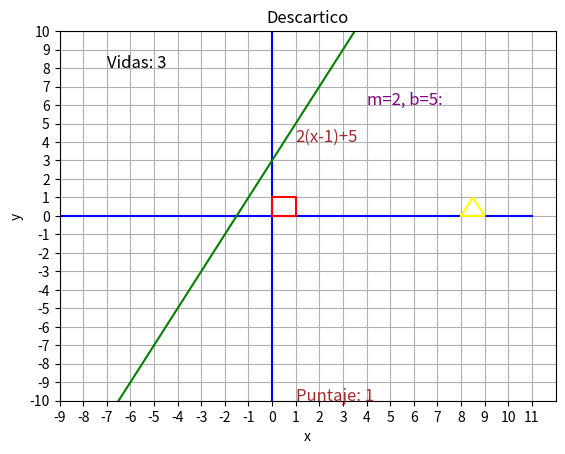
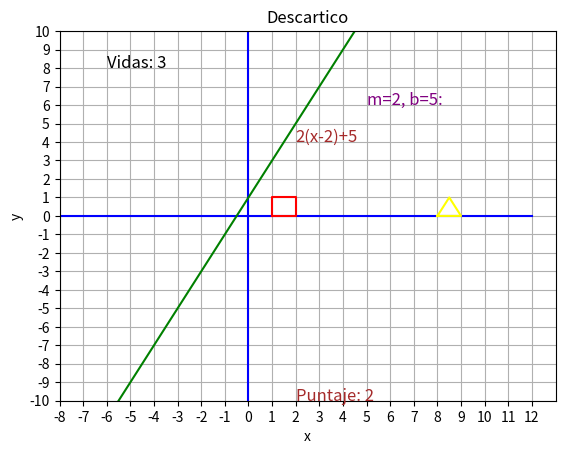
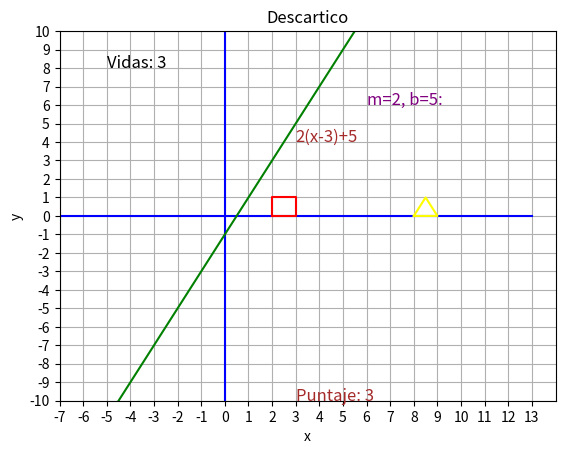
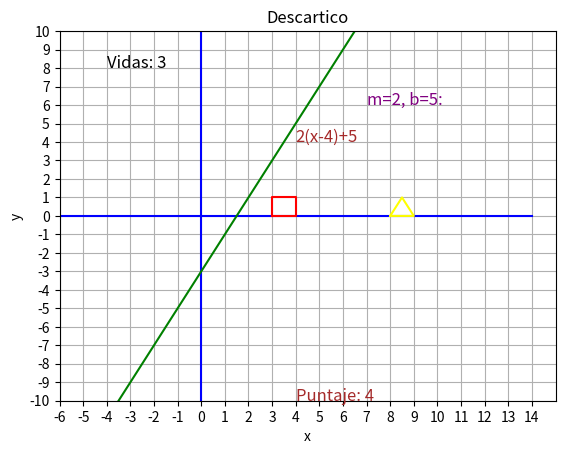
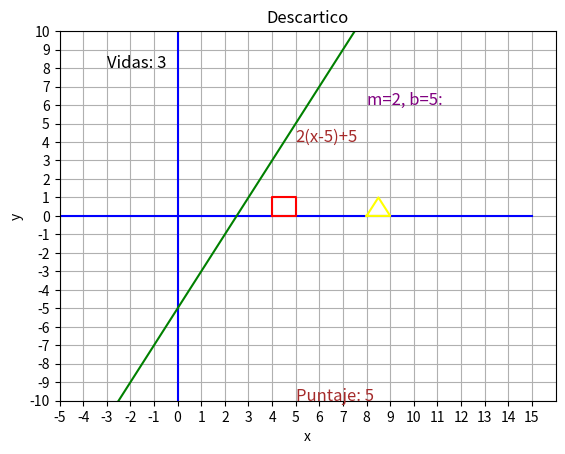
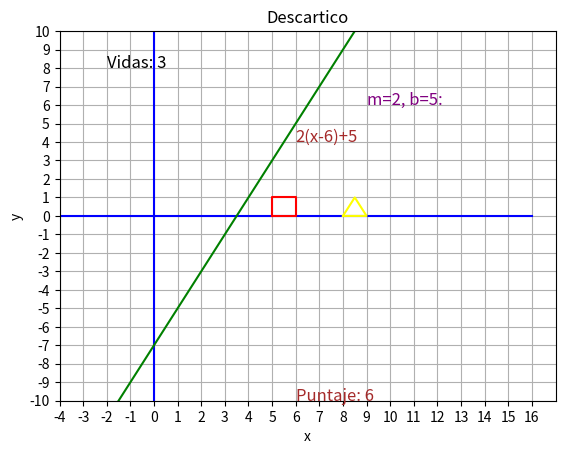
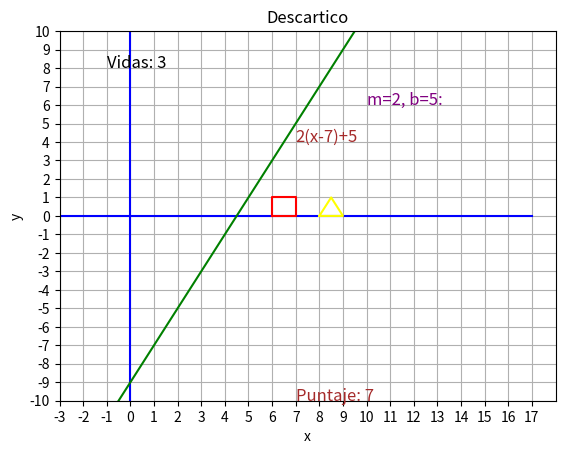
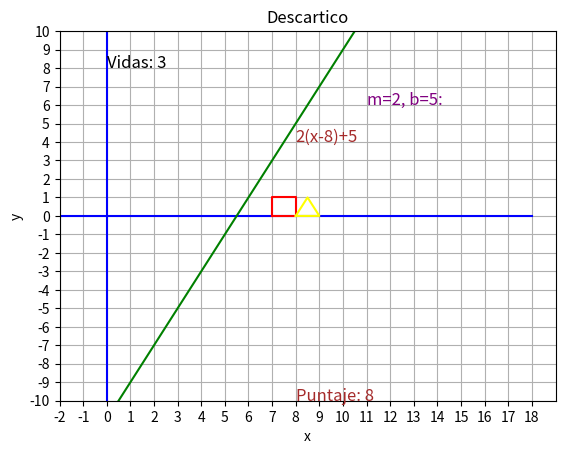
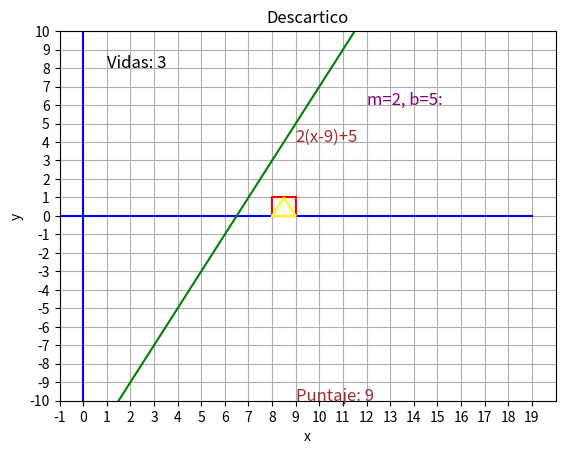
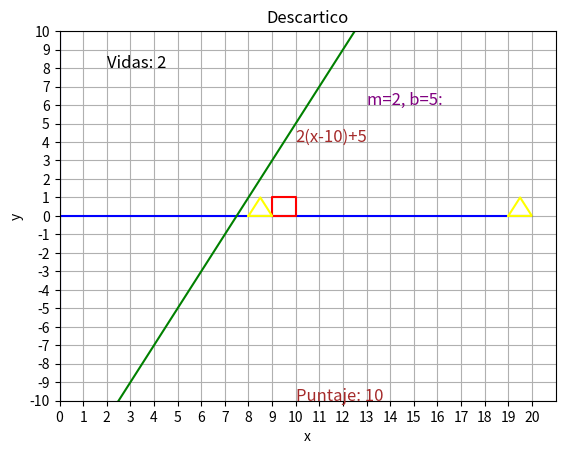
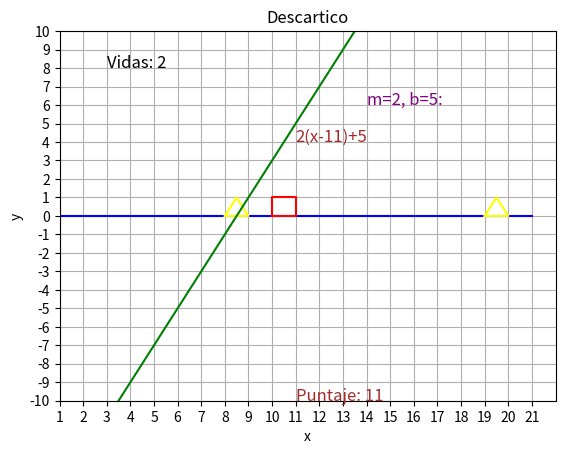
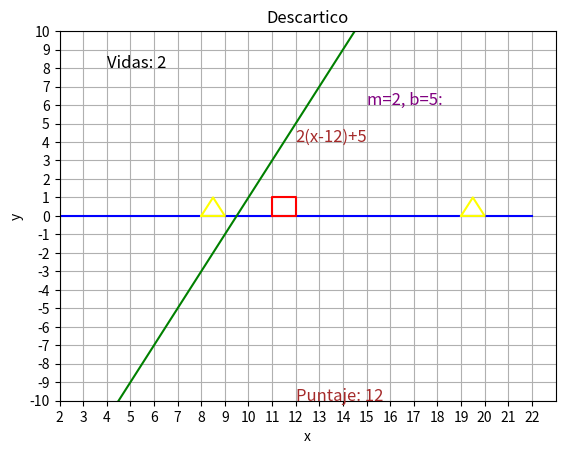
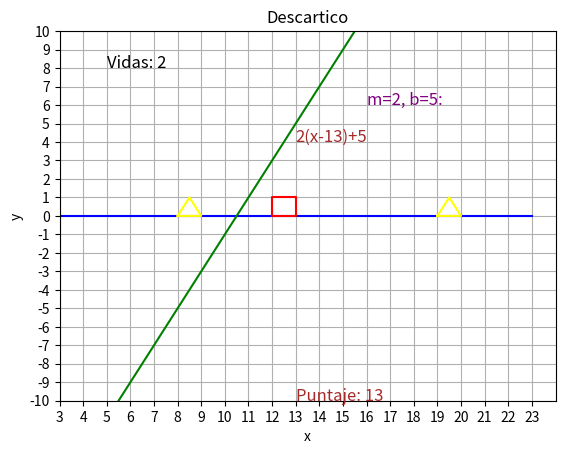
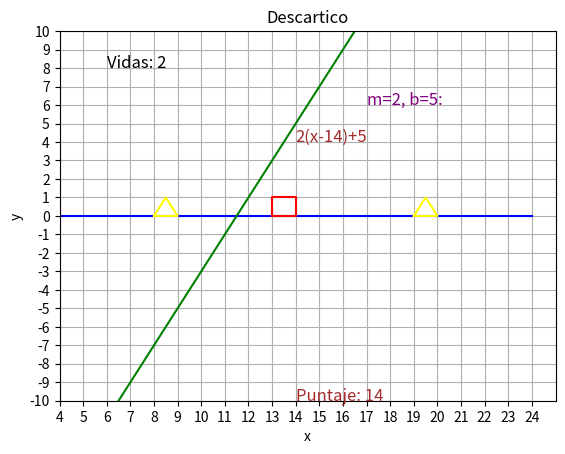
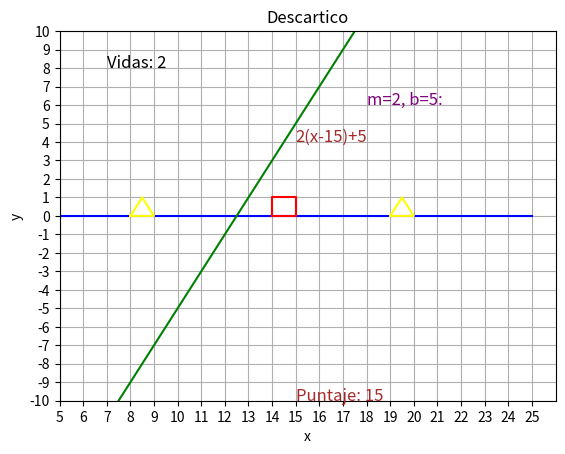
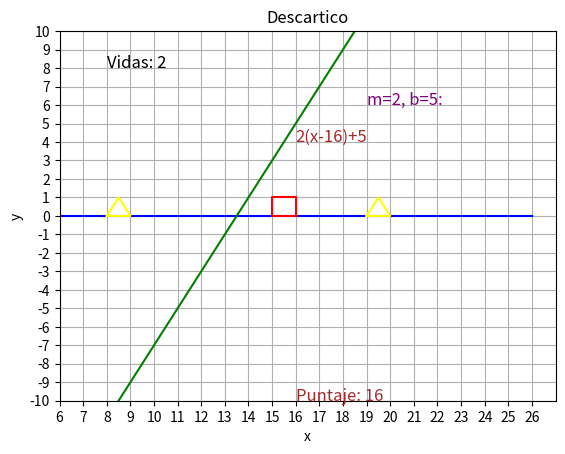

The script that saved these images, in order:
import numpy as np
import matplotlib.pyplot as plt
import random



def main(vidas):
    global enemigos, jumpping, timeintheair, p
    ranxi,ranxf = -10,11 #coordenadas plano
    xi, xf, yi, yf = 0, 1, 0, 1 #vértices cuadrado
    posx, posf = 8,9 #coordenadas triangulo
    enemigos = [[posx,posf]]
    timeintheair = 0
    p=0
    jumpping = False
    actualizar_posicion(xi,xf,yi,yf, ranxi, ranxf, posx, posf, vidas)
    plt.show()
 
def funcion_lineal(x, m, b, p):
    return m * (x-p) + b

def dibujar_plano(ranxi, ranxf):
    #Se definen arreglos de valores que van desde -10 hasta 10 
    x_values = np.arange(ranxi, ranxf, 1)
    y_values = np.arange(-10, 11, 1)
    #Se ponen los números que van en el plano tanto en x  como en y
    plt.xticks(np.arange(ranxi, ranxf, 1))
    plt.yticks(np.arange(-10, 11, 1))
    #límite de lo que se va a mostrar visualmente
    plt.xlim(ranxi, ranxf)
    plt.ylim(-10, 10)
    #Se pone el título del juego y de los ejes
    plt.title("Descartico")
    plt.xlabel("x")
    plt.ylabel("y")     
    #Se activa cuadricula
    plt.grid(True)
    #Se dibujan la abscisa y la ordenada
    plt.plot(x_values, np.zeros(21), color="blue")
    plt.plot(np.zeros(21), y_values, color="blue")

def dibujar_personaje(xi, xf, yi, yf, color):
    x_values = [xi, xf, xf, xi, xi]
    y_values = [yi, yi, yf, yf, yi ]
    plt.plot(x_values, y_values, color=color)


def saltar(event):
    global jumpping
    if event.key == ' ':
        jumpping = True

def dibujarenemigos(amount, posx, posf, xi, xf):

    global enemigos
    if amount == 1:
        posx = xi + 10
        posf = xf + 10
        if posx - enemigos[-1][0] > 10:
            enemigos.append([posx,posf])
        
    else:
        posx = xi + 10
        posf = xf + 10
        if posx - enemigos[-1][0] > 10:

            enemigos.append([posx,posf])
            posx = xi + 11
            posf = xf + 11
            enemigos.append([posx,posf])
    
    for i in range(len (enemigos)):
        x_values = []
        x_values.append(enemigos[i][0])
        x_values.append(enemigos[i][1])
        x_values.append((enemigos[i][0]+enemigos[i][1])/2)
        x_values.append(enemigos[i][0])
        y_values = []
        y_values.append(0)
        y_values.append(0)
        y_values.append(1)
        y_values.append(0)
        plt.plot(x_values, y_values, color="yellow")

def gameover():
    plt.pause(5)
    plt.clf()
    plt.text(0.2, 0.5, "GAME OVER", color="red", fontsize=30, fontweight="bold")
    plt.pause(5)
    plt.close() 


def actualizar_posicion(xi,xf, yi,yf, ranxi, ranxf, posx, posf, vidas):
    global jumpping, timeintheair, enemigos,p
    plt.ion()
    while True:
        plt.clf()  # Limpia la figura
        ranxi += 1
        ranxf += 1
        plt.text(ranxi+2, 8, 'Vidas: ' + str(vidas), color="black", fontsize=12    )
        dibujar_plano(ranxi, ranxf)
        if jumpping and yi == 0:          
            yi += 2.2
            yf += 2.2
            jumpping = False
        if yi > 0:
            timeintheair += 1
        if timeintheair > 3:
            yi -= 2.2
            yf -= 2.2 
            jumpping = False
            timeintheair = 0
        dibujar_personaje(xi, xf, yi, yf, 'red')  # Dibuja el cuadrado
        amount = random.randint(1,2)
        dibujarenemigos(amount,posx, posf, xi, xf)
        if enemigos[-1][0] == xi and enemigos[-1][1] == xf and yi == 0:
            vidas -= 1
        if enemigos[-1][0] == xi and enemigos[-1][1] == xf and yi == 0 and vidas == 0:
            plt.text(ranxi+2, 8, 'Vidas: ' + str(vidas), color="black", fontsize=12    )
            p += 3
            x_valuesfunction = np.arange(ranxi, ranxf, 1)
            y_valuesfunction = funcion_lineal(x_valuesfunction, 2, 5, p)
            plt.plot(x_valuesfunction, y_valuesfunction, color="green",)    
            plt.text(ranxi + 10, -10, 'Puntaje: ' + str(p), color="brown", fontsize=12    )  
            plt.text(p, 4, f"2(x-{p})+5", color="brown", fontsize=12) 
            plt.text(p+3       , 6, 'm=2, b=5: ', color="purple", fontsize=12)
            vidas -= 1
            gameover()
            break
        else:
            p += 1
            x_valuesfunction = np.arange(ranxi, ranxf, 1)
            y_valuesfunction = funcion_lineal(x_valuesfunction, 2, 5, p)
            plt.plot(x_valuesfunction, y_valuesfunction, color="green",) 
            plt.text(ranxi + 10, -10, 'Puntaje: ' + str(p), color="brown", fontsize=12)  
            plt.text(p, 4, f"2(x-{p})+5", color="brown", fontsize=12) 
            plt.text(p+3, 6, 'm=2, b=5: ', color="purple", fontsize=12)
        plt.draw()  # Actualiza la figura
        plt.pause(0.1)  # Pausa para crear la animación
        xi += 1  # Mueve el cuadrado hacia la derecha
        xf += 1  # Mueve el cuadrado hacia la derecha
    plt.ioff()  # Desactiva el modo interactivo
    plt.show()  # Muestra la figura final  




plt.connect('key_press_event', saltar)



if __name__ == "__main__":
    vidas = 3
    main(vidas) 
